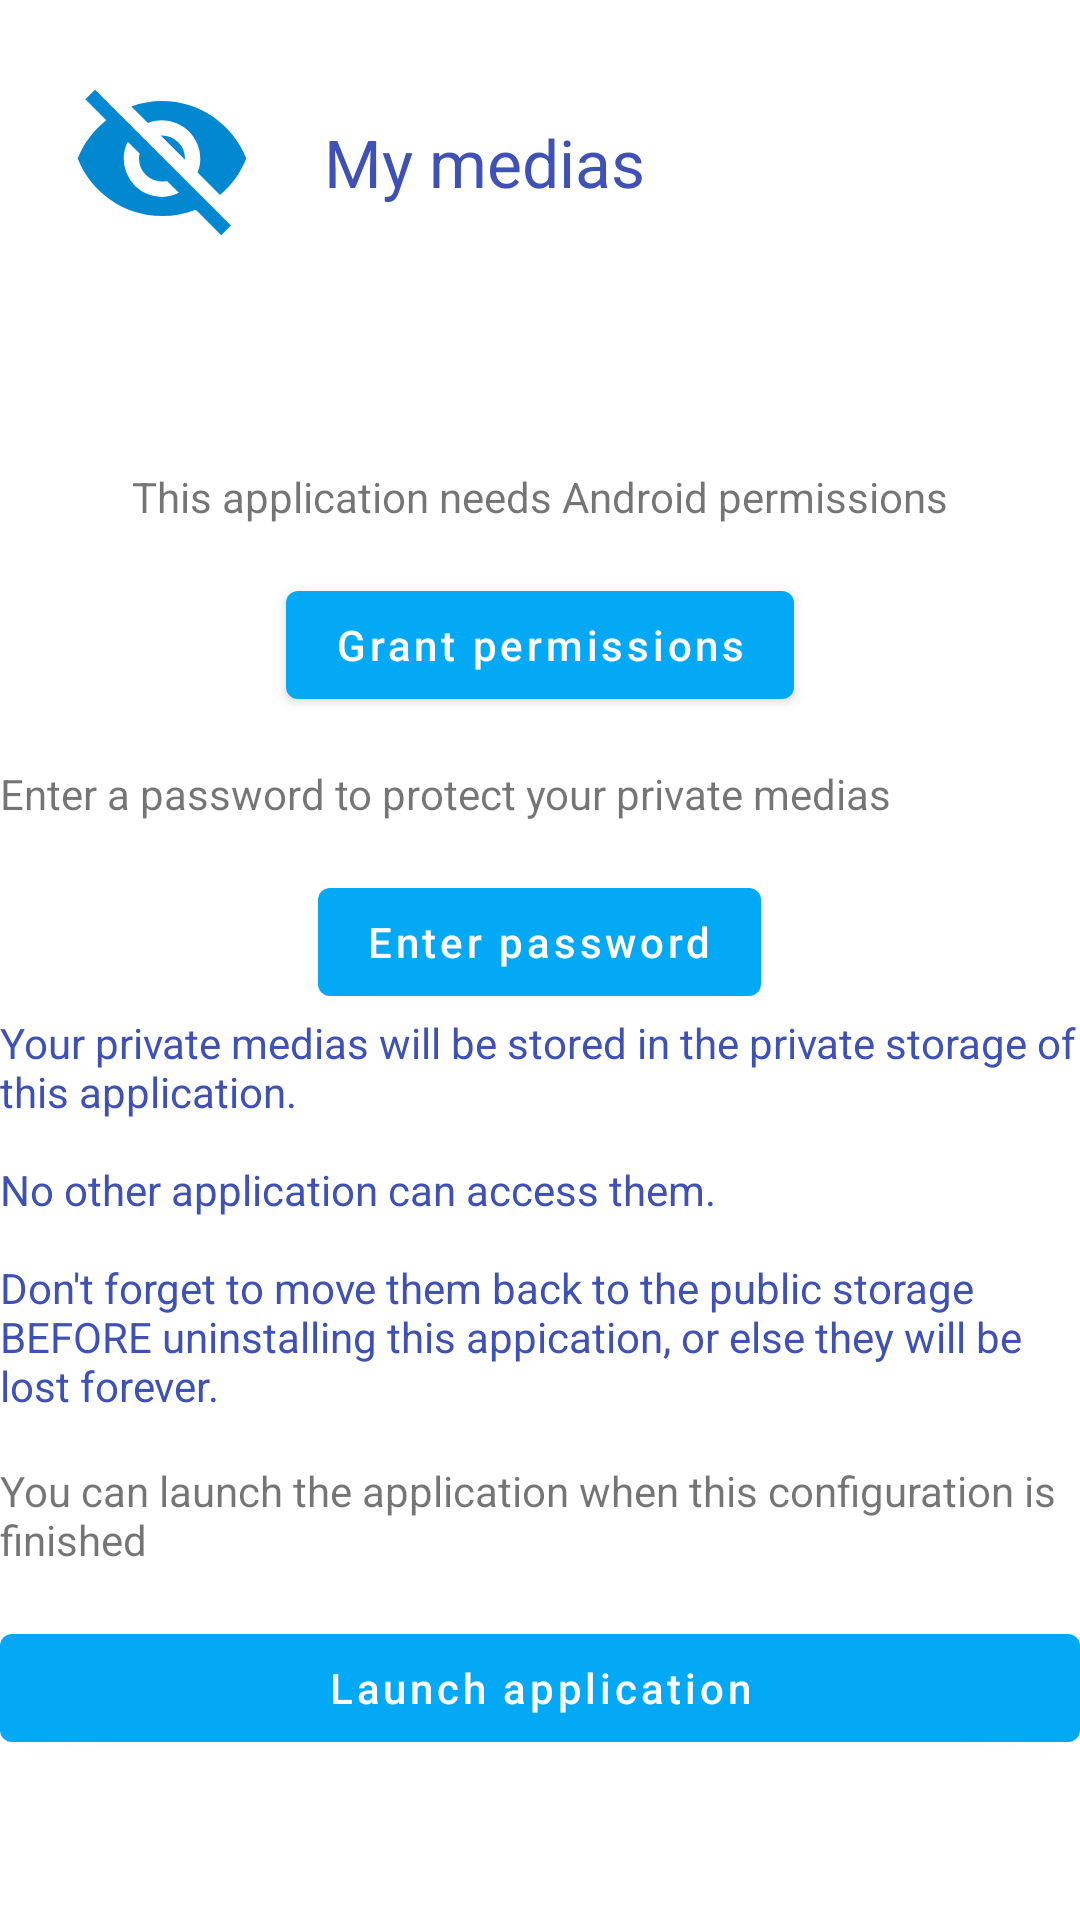

Android layout source for this screen:
<!-- AndroidManifest.xml: application theme Theme.PhotosPrivees -->
<!-- res/layout/activity_premiere.xml -->
<?xml version="1.0" encoding="utf-8"?>
<LinearLayout xmlns:android="http://schemas.android.com/apk/res/android"
    xmlns:tools="http://schemas.android.com/tools"
    android:layout_width="match_parent"
    android:layout_height="match_parent"
    android:layout_margin="24dp"
    android:orientation="vertical"
    tools:context=".PremiereActivity">

    <TextView
        android:id="@+id/textView6"
        android:layout_width="match_parent"
        android:layout_height="wrap_content"
        android:layout_marginBottom="32dp"
        android:drawableStart="@drawable/ic_launcher_foreground"
        android:gravity="center_vertical"
        android:text="@string/app_name"
        android:textAppearance="@style/TextAppearance.AppCompat.Large"
        android:textColor="@color/accent" />

    <LinearLayout
        android:layout_width="match_parent"
        android:layout_height="wrap_content"
        android:gravity="center_horizontal"
        android:orientation="vertical">

        <TextView
            android:id="@+id/tvPermissions"
            android:layout_width="wrap_content"
            android:layout_marginTop="16dp"
            android:layout_height="wrap_content"
            android:text="@string/ui_accorder_permissions" />

        <Button
            android:id="@+id/bPermissions"
            android:layout_width="wrap_content"
            android:layout_height="wrap_content"
            android:onClick="onClickAccorderPermissions"
            android:layout_marginTop="16dp"
            android:text="@string/btn_accorder_permissions"
            android:textAllCaps="false" />

        <TextView
            android:id="@+id/tvMotDePasse"
            android:layout_width="match_parent"
            android:layout_height="wrap_content"
            android:layout_marginTop="16dp"
            android:text="@string/ui_choisir_mot_de_passe" />

        <Button
            android:id="@+id/bMotDePasse"
            android:layout_width="wrap_content"
            android:layout_height="wrap_content"
            android:layout_marginTop="16dp"
            android:onClick="onClickMotDePasse"
            android:text="@string/btn_choisir_mot_de_passe"
            android:textAllCaps="false" />

        <TextView
            android:id="@+id/textView2"
            android:layout_width="match_parent"
            android:layout_height="wrap_content"
            android:text="@string/warning_prives"
            android:textColor="@color/accent" />

        <TextView
            android:id="@+id/tvMessageTermine"
            android:layout_width="match_parent"
            android:layout_height="wrap_content"
            android:layout_marginTop="16dp"
            android:text="@string/ui_lancer_appli_conf_terminee" />

        <Button
            android:id="@+id/bLancer"
            android:layout_width="match_parent"
            android:layout_height="wrap_content"
            android:layout_marginTop="16dp"
            android:onClick="onClickLancerApplication"
            android:text="@string/btn_launch_application"
            android:textAllCaps="false" />
    </LinearLayout>

</LinearLayout>
<!-- resources referenced by this layout -->
<resources>
  <color name="accent">#3F51B5</color>
  <!-- drawable ic_launcher_foreground (drawable) -->
  <vector xmlns:android="http://schemas.android.com/apk/res/android"
      android:width="108dp"
      android:height="108dp"
      android:viewportWidth="108"
      android:viewportHeight="108">
    <group android:scaleX="2.5542"
        android:scaleY="2.5542"
        android:translateX="23.3496"
        android:translateY="22.2144">
        <path
            android:fillColor="@color/primaryDark"
            android:pathData="M11.83,9L15,12.16C15,12.11 15,12.05 15,12A3,3 0,0 0,12 9C11.94,9 11.89,9 11.83,9M7.53,9.8L9.08,11.35C9.03,11.56 9,11.77 9,12A3,3 0,0 0,12 15C12.22,15 12.44,14.97 12.65,14.92L14.2,16.47C13.53,16.8 12.79,17 12,17A5,5 0,0 1,7 12C7,11.21 7.2,10.47 7.53,9.8M2,4.27L4.28,6.55L4.73,7C3.08,8.3 1.78,10 1,12C2.73,16.39 7,19.5 12,19.5C13.55,19.5 15.03,19.2 16.38,18.66L16.81,19.08L19.73,22L21,20.73L3.27,3M12,7A5,5 0,0 1,17 12C17,12.64 16.87,13.26 16.64,13.82L19.57,16.75C21.07,15.5 22.27,13.86 23,12C21.27,7.61 17,4.5 12,4.5C10.6,4.5 9.26,4.75 8,5.2L10.17,7.35C10.74,7.13 11.35,7 12,7Z"/>
  
    </group>
  </vector>
  <string name="app_name">My medias</string>
  <string name="btn_accorder_permissions">Grant permissions</string>
  <string name="btn_choisir_mot_de_passe">Enter password</string>
  <string name="btn_launch_application">Launch application</string>
  <string name="ui_accorder_permissions">This application needs Android permissions</string>
  <string name="ui_choisir_mot_de_passe">Enter a password to protect your private medias</string>
  <string name="ui_lancer_appli_conf_terminee">You can launch the application when this configuration is finished</string>
  <string name="warning_prives">Your private medias will be stored in the private storage of this application.\n\nNo other application can access them.\n\nDon\'t forget to move them back to the public storage BEFORE uninstalling this appication, or else they will be lost forever.</string>
  <style name="Theme.PhotosPrivees" parent="Theme.MaterialComponents.DayNight.DarkActionBar">
  
          
          <item name="colorPrimary">@color/primary</item>
          <item name="colorPrimaryVariant">@color/primaryDark</item>
          <item name="colorOnPrimary">@color/white</item>
          
          <item name="colorSecondary">@color/accent</item>
          <item name="colorSecondaryVariant">@color/accentDark</item>
          <item name="colorOnSecondary">@color/black</item>
          
          <item name="android:statusBarColor" tools:targetApi="l">?attr/colorPrimaryVariant</item>
          
      </style>
  <color name="primaryDark">#0288D1</color>
  <color name="primary">#03A9F4</color>
  <color name="white">#fff</color>
  <color name="accentDark">#303F9F</color>
  <color name="black">#000</color>
</resources>
